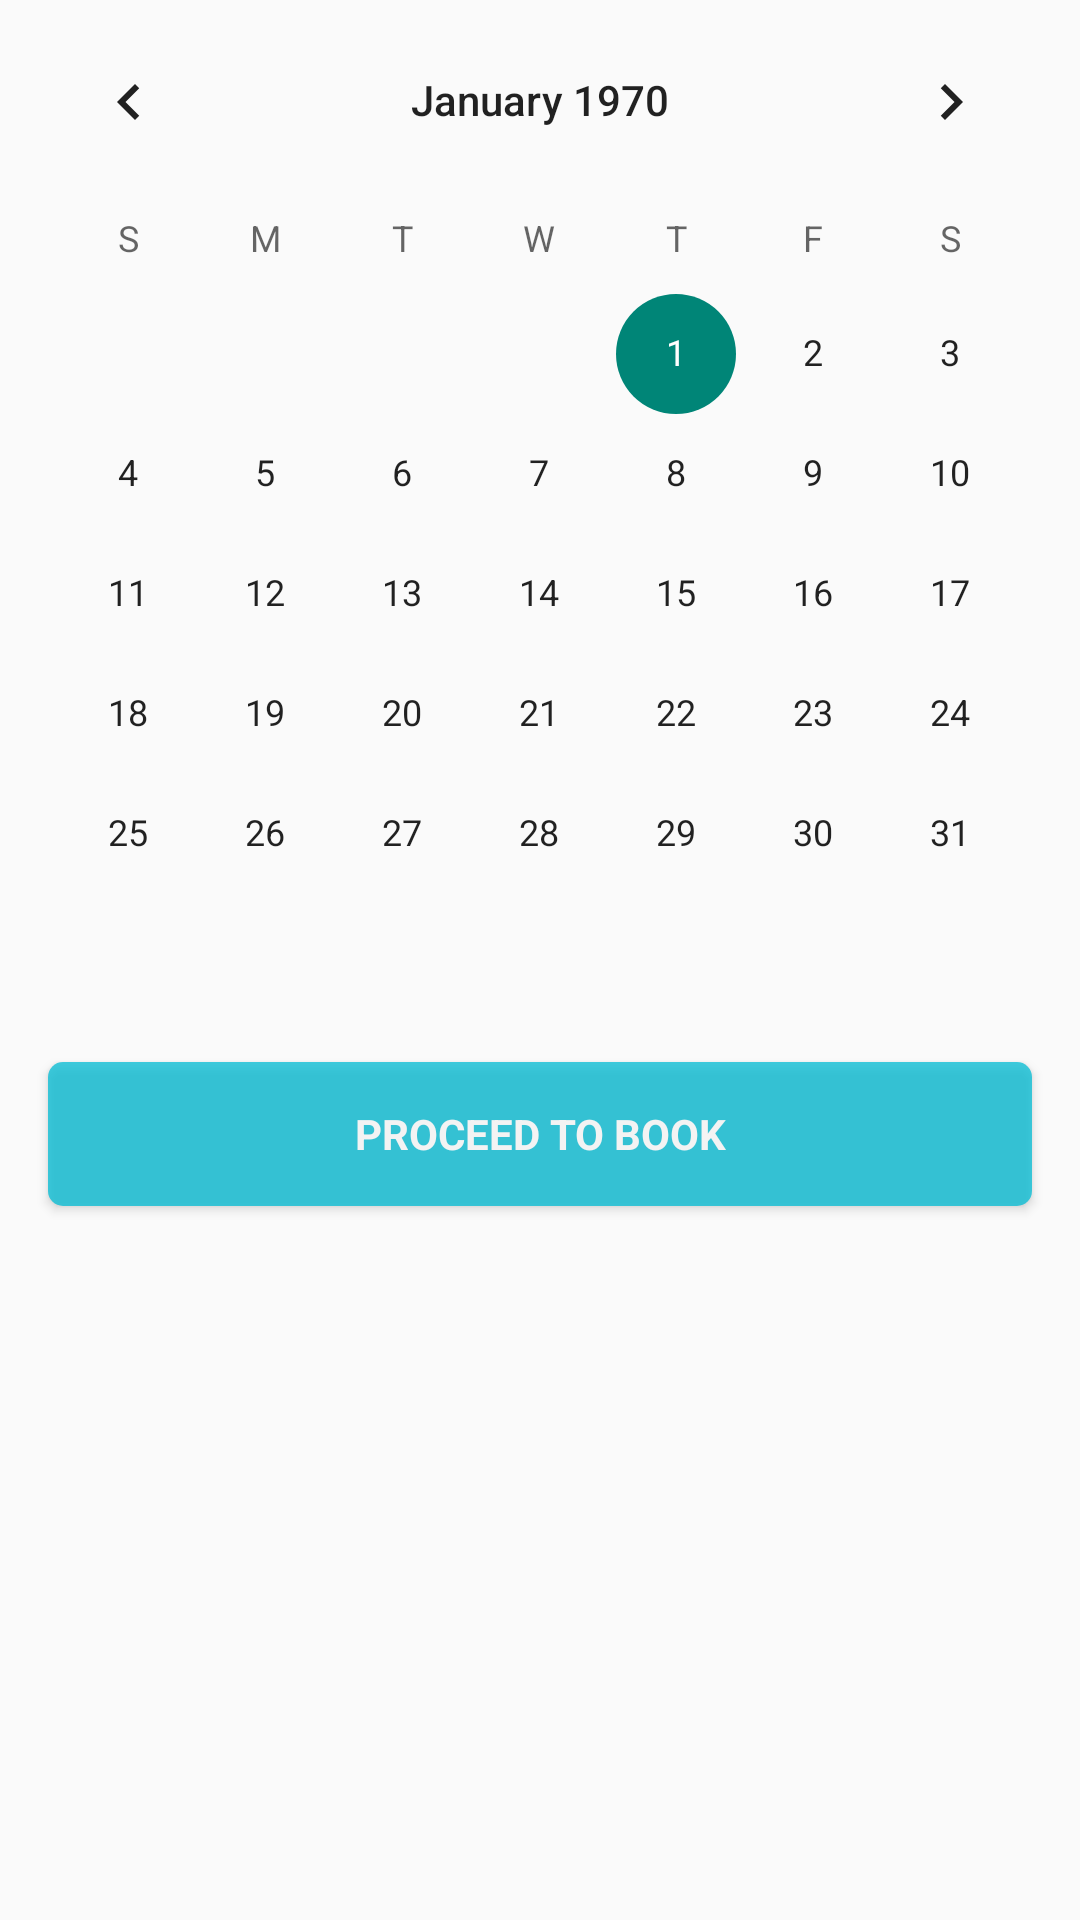

This screen was rendered from an Android layout file. Write that file and the resources it references.
<!-- AndroidManifest.xml: application theme AppTheme -->
<!-- res/layout/activity_guest.xml -->
<?xml version="1.0" encoding="utf-8"?>
<RelativeLayout xmlns:android="http://schemas.android.com/apk/res/android"
    android:layout_width="match_parent"
    android:layout_height="match_parent"
    android:orientation="vertical" >

    <android.widget.CalendarView
        android:id="@+id/calendar3"
        android:layout_width="fill_parent"
        android:layout_height="wrap_content" />
    <Button
        android:id="@+id/button3"
        android:layout_width="match_parent"
        android:layout_height="wrap_content"
        android:text="@string/proceed"
        android:textAllCaps="true"
        android:layout_margin="16dp"
        android:layout_below="@+id/calendar3"
        android:background="@drawable/scrim2"
        android:alpha="0.75"
        style="?android:textAppearanceSmall"
        android:textStyle="bold"
        android:textColor="@android:color/white"
        />


</RelativeLayout>
<!-- resources referenced by this layout -->
<resources>
  <!-- drawable scrim2 (drawable) -->
  <?xml version="1.0" encoding="utf-8"?>
  <selector xmlns:android="http://schemas.android.com/apk/res/android">
      <item>
          <shape>
              <corners android:radius="5dp" />
              <gradient
                  android:startColor="@color/primary_color"
                  android:centerColor="@color/primary_color"
                  android:endColor="@color/primary_color"
                  android:angle="45"/>
          </shape>
      </item>
  </selector>
  <string name="proceed">Proceed to Book</string>
  <style name="AppTheme" parent="Theme.AppCompat.Light.DarkActionBar">
          <item name="colorPrimary">@color/primary_color</item>
          <item name="android:textColor">@android:color/black</item>
          <item name="colorPrimaryDark">@color/primary_dark_color</item>
          <item name="actionBarStyle">@style/AppBarStyle</item>
          <item name="android:windowContentOverlay">@null</item>
  
      </style>
  <color name="primary_color">#00BCD4</color>
  <color name="primary_dark_color">#0097A7</color>
  <style name="AppBarStyle" parent="style/Widget.AppCompat.Light.ActionBar.Solid.Inverse">
          <item name="elevation">0dp</item>
      </style>
</resources>
